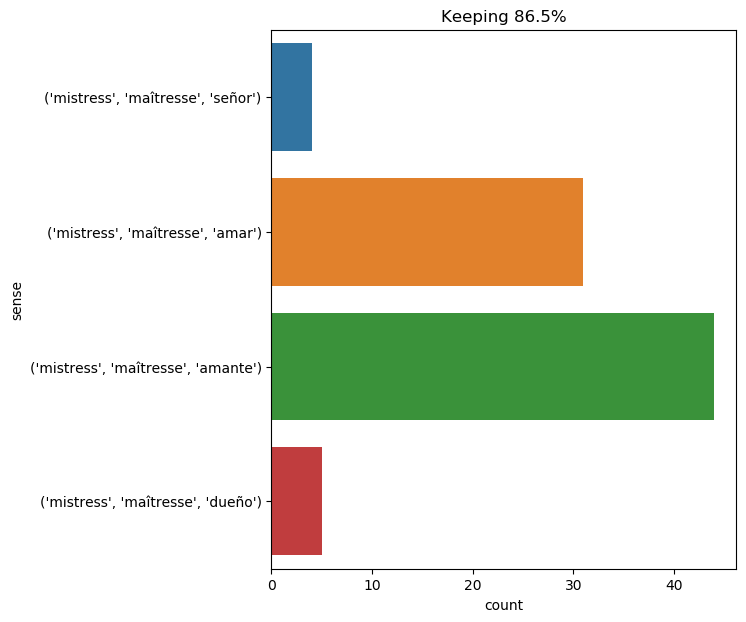

Values plotted in this chart, from the file beside it:
text, ind, sense, label
d’artagnan threw down a yet - smoking pi…, 22, ('mistress', 'maîtresse', 'dueño'), 0
besides , as m. de treville saw the quee…, 42, ('mistress', 'maîtresse', 'señor'), 1
milady seemed overcome with joy , and ma…, 73, ('mistress', 'maîtresse', 'amar'), 2
" your companion ! " cried d’artagnan , …, 17, ('mistress', 'maîtresse', 'amante'), 3
when d’artagnan was out of the louvre , …, 57, ('mistress', 'maîtresse', 'amante'), 3
although athos was scarcely thirty years…, 28, ('mistress', 'maîtresse', 'amante'), 3
mme . de chevreuse and mme . de bernet w…, 19, ('mistress', 'maîtresse', 'amar'), 2
the young man uttered a cry , and fell b…, 14, ('mistress', 'maîtresse', 'amante'), 3
" i am only temporarily a musketeer , " …, 24, ('mistress', 'maîtresse', 'amante'), 3
she looked at him with an expression of …, 23, ('mistress', 'maîtresse', 'amar'), 2
" oh , from some heartbroken waiting wom…, 31, ('mistress', 'maîtresse', 'amar'), 2
he tore himself from the arms of porthos…, 22, ('mistress', 'maîtresse', 'amante'), 3
she was sent by her mistress to the fals…, 5, ('mistress', 'maîtresse', 'amar'), 2
as for myself , i neither have , nor des…, 14, ('mistress', 'maîtresse', 'amante'), 3
her mistress was mad with love , intoxic…, 1, ('mistress', 'maîtresse', 'amar'), 2
that which would now be considered as di…, 35, ('mistress', 'maîtresse', 'amante'), 3
she could scarcely believe in her happin…, 50, ('mistress', 'maîtresse', 'amar'), 2
we have observed that young cavaliers re…, 33, ('mistress', 'maîtresse', 'amante'), 3
such as were only beautiful gave their b…, 88, ('mistress', 'maîtresse', 'amante'), 3
" i thought that madame was ill , and i …, 31, ('mistress', 'maîtresse', 'amar'), 2
milady became as pale as the sheets in w…, 14, ('mistress', 'maîtresse', 'dueño'), 0
" or his mistress , " interrupted d’arta…, 3, ('mistress', 'maîtresse', 'amar'), 2
" that makes no difference , " said aram…, 30, ('mistress', 'maîtresse', 'amar'), 2
" you deceive me , madame , " said the n…, 17, ('mistress', 'maîtresse', 'amante'), 3
" speak , madame ! " resumed mme . bonac…, 34, ('mistress', 'maîtresse', 'amante'), 3
planchet and grimaud appeared in their t…, 49, ('mistress', 'maîtresse', 'amante'), 3
planchet and grimaud appeared in their t…, 77, ('mistress', 'maîtresse', 'amante'), 3
she asked d’artagnan if he had a mistres…, 7, ('mistress', 'maîtresse', 'amante'), 3
now , if your mistress is not dead , if …, 4, ('mistress', 'maîtresse', 'amante'), 3
i confined myself then to begging him to…, 48, ('mistress', 'maîtresse', 'amante'), 3
i should not have left him thus , he sai…, 43, ('mistress', 'maîtresse', 'amante'), 3
33 soubrette and mistress, 3, ('mistress', 'maîtresse', 'señor'), 1
" good ! " thought d’artagnan , " she is…, 18, ('mistress', 'maîtresse', 'señor'), 1
" it is mine , monsieur chevalier ; it c…, 12, ('mistress', 'maîtresse', 'amar'), 2
" you love my mistress , then , very dea…, 4, ('mistress', 'maîtresse', 'amar'), 2
left alone , d’artagnan read and reread …, 26, ('mistress', 'maîtresse', 'amante'), 3
her mistress put on a charming face , an…, 1, ('mistress', 'maîtresse', 'amante'), 3
" because , monsieur , " replied kitty ,…, 11, ('mistress', 'maîtresse', 'amar'), 2
" her devotion to the queen is known ; a…, 18, ('mistress', 'maîtresse', 'amar'), 2
his warm and fickle imagination , which …, 20, ('mistress', 'maîtresse', 'dueño'), 0
there , to his great astonishment , d’ar…, 90, ('mistress', 'maîtresse', 'amante'), 3
" the mistress of that fellow d’artagnan…, 2, ('mistress', 'maîtresse', 'amante'), 3
" yes ; about in the same manner , " sai…, 24, ('mistress', 'maîtresse', 'amante'), 3
" well , then , instead of pitying me , …, 23, ('mistress', 'maîtresse', 'amar'), 2
" a handsome young fellow like you does …, 16, ('mistress', 'maîtresse', 'amante'), 3
" never mind ; if his mistress abandons …, 6, ('mistress', 'maîtresse', 'amante'), 3
" why , i think , " said aramis , blushi…, 22, ('mistress', 'maîtresse', 'amante'), 3
it is my mistress you love ; you told me…, 3, ('mistress', 'maîtresse', 'amar'), 2
but this time our gascon saw at a glance…, 60, ('mistress', 'maîtresse', 'amar'), 2
" are you willing that i should this eve…, 19, ('mistress', 'maîtresse', 'amar'), 2
" good god , " cried kitty , " there is …, 12, ('mistress', 'maîtresse', 'señor'), 1
" here am i , milady , here am i ! " cri…, 20, ('mistress', 'maîtresse', 'amar'), 2
both went into the bedroom , and as the …, 43, ('mistress', 'maîtresse', 'amar'), 2
mistrust everybody , your friend , your …, 10, ('mistress', 'maîtresse', 'amante'), 3
mistrust everybody , your friend , your …, 13, ('mistress', 'maîtresse', 'amante'), 3
it must , however , be confessed in his …, 55, ('mistress', 'maîtresse', 'amar'), 2
" my mistress above all , " repeated he …, 2, ('mistress', 'maîtresse', 'amante'), 3
" but observe , " cried d’artagnan , " t…, 41, ('mistress', 'maîtresse', 'amar'), 2
" because a mistress is one of the cardi…, 3, ('mistress', 'maîtresse', 'amante'), 3
whose is the ocean upon which we look ? …, 25, ('mistress', 'maîtresse', 'amante'), 3
... 24 more rows
